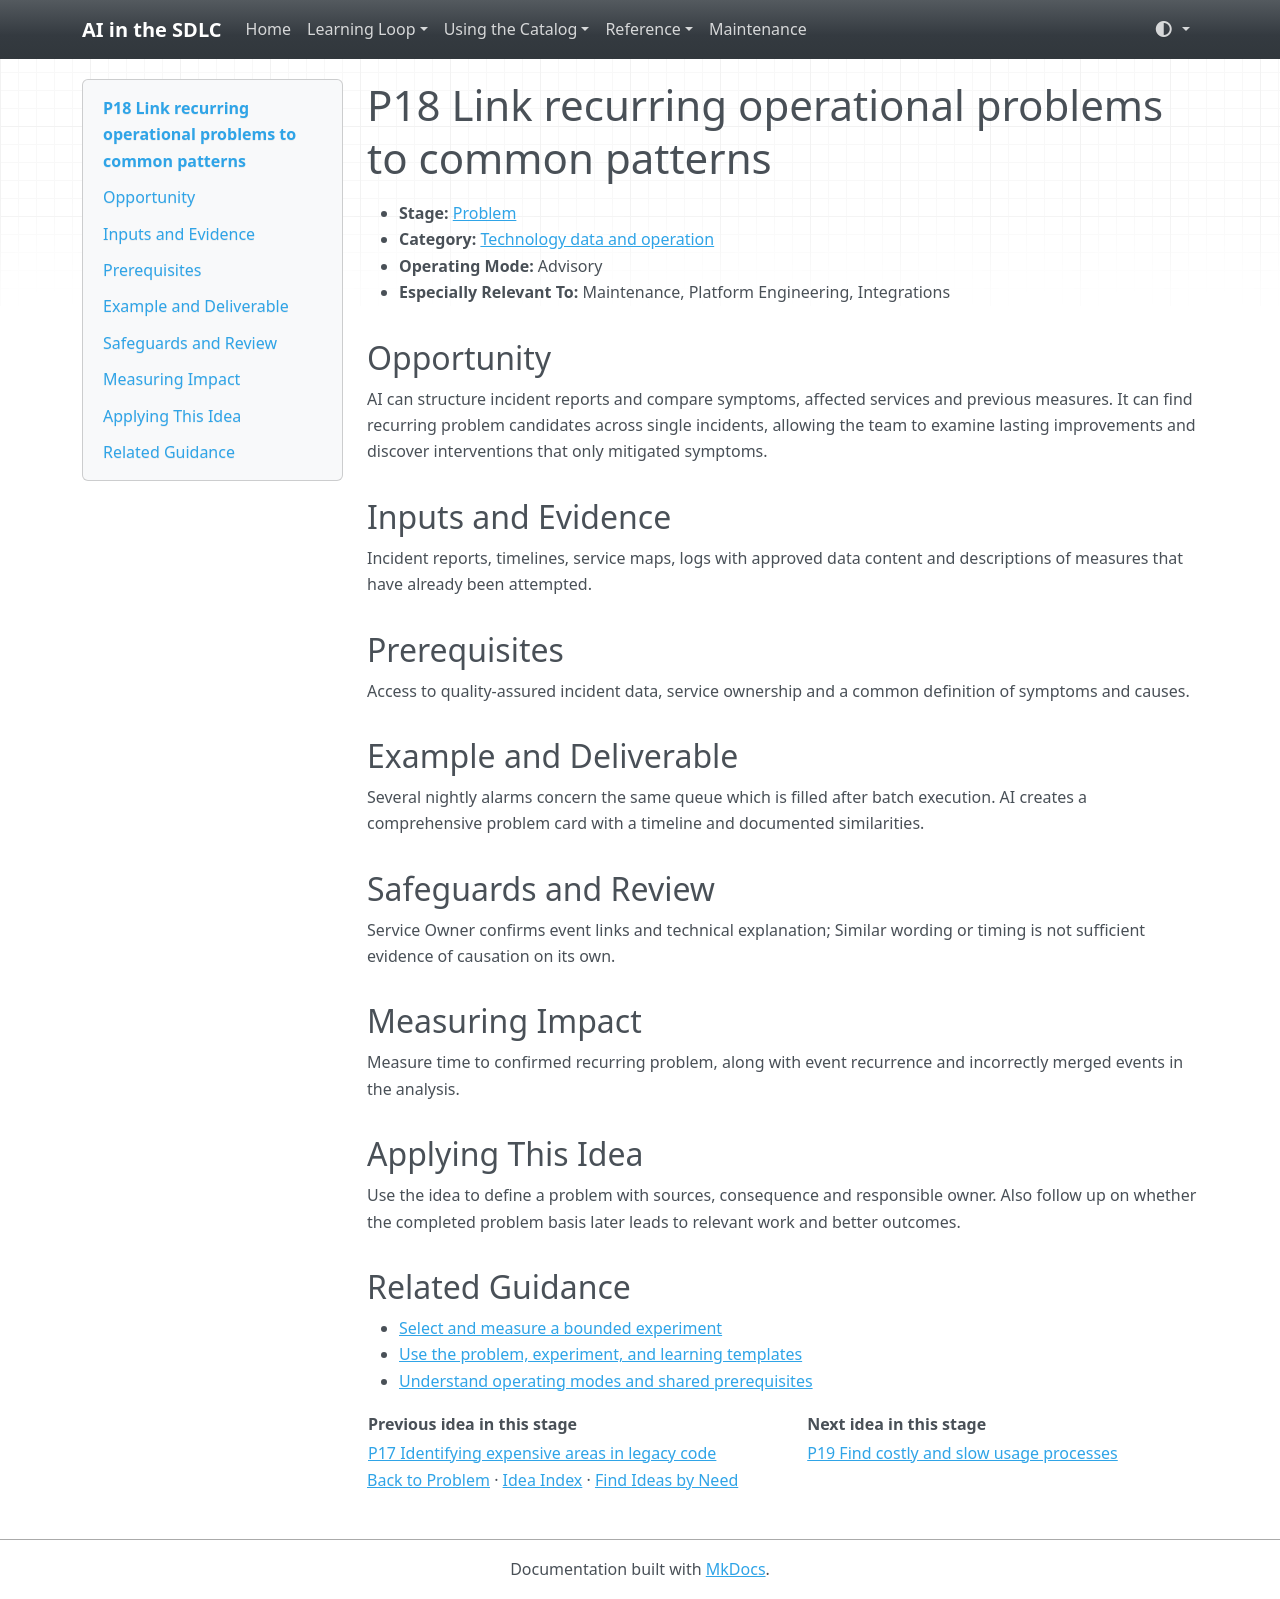

repository: grove/ai-sdlc · page: ideas/P18/index.html · generator: mkdocs

# P18 Link recurring operational problems to common patterns

<a id="p18"></a>

- **Stage:** [Problem](../stages/problem.md)
- **Category:** [Technology data and operation](../stages/problem.md#p-category-3)
- **Operating Mode:** Advisory
- **Especially Relevant To:** Maintenance, Platform Engineering, Integrations

## Opportunity

AI can structure incident reports and compare symptoms, affected services and previous measures. It can find recurring problem candidates across single incidents, allowing the team to examine lasting improvements and discover interventions that only mitigated symptoms.

## Inputs and Evidence

Incident reports, timelines, service maps, logs with approved data content and descriptions of measures that have already been attempted.

## Prerequisites

Access to quality-assured incident data, service ownership and a common definition of symptoms and causes.

## Example and Deliverable

Several nightly alarms concern the same queue which is filled after batch execution. AI creates a comprehensive problem card with a timeline and documented similarities.

## Safeguards and Review

Service Owner confirms event links and technical explanation; Similar wording or timing is not sufficient evidence of causation on its own.

## Measuring Impact

Measure time to confirmed recurring problem, along with event recurrence and incorrectly merged events in the analysis.

## Applying This Idea

Use the idea to define a problem with sources, consequence and responsible owner. Also follow up on whether the completed problem basis later leads to relevant work and better outcomes.

## Related Guidance

- [Select and measure a bounded experiment](../guides/impact-measurement.md)
- [Use the problem, experiment, and learning templates](../templates.md)
- [Understand operating modes and shared prerequisites](../guides/how-to-use.md)

| Previous idea in this stage | Next idea in this stage |
| --- | --- |
| [P17 Identifying expensive areas in legacy code](P17.md) | [P19 Find costly and slow usage processes](P19.md) |

[Back to Problem](../stages/problem.md) · [Idea Index](../idea-index.md) · [Find Ideas by Need](../guides/find-by-need.md)
